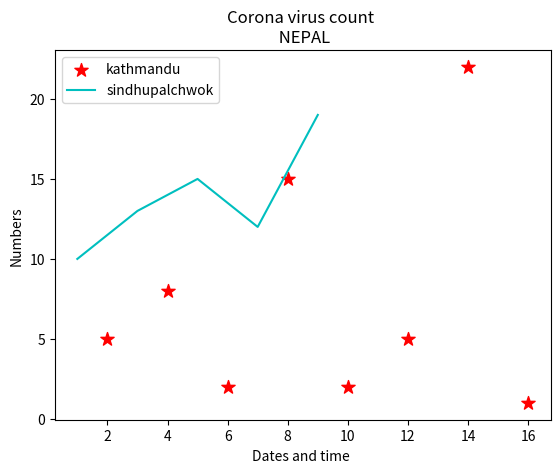

The matplotlib source for this figure:
# -*- coding: utf-8 -*-
"""
Created on Sun Mar 29 06:48:45 2020

[redacted]
"""

import matplotlib.pyplot as plt

x = [2,4,6,8,10,12,14,16]
y = [5,8,2,15,2,5,22,1]

x2 = [1,3,5,7,9]
y2 = [10,13,15,12,19]

plt.scatter(x, y, label='kathmandu',color='r',s= 100, marker ="*")
plt.plot(x2, y2, label='sindhupalchwok', color = 'c')

plt.xlabel('Dates and time ')
plt.ylabel('Numbers')
plt.title('Corona virus count \n NEPAL')

plt.legend()


plt.show()